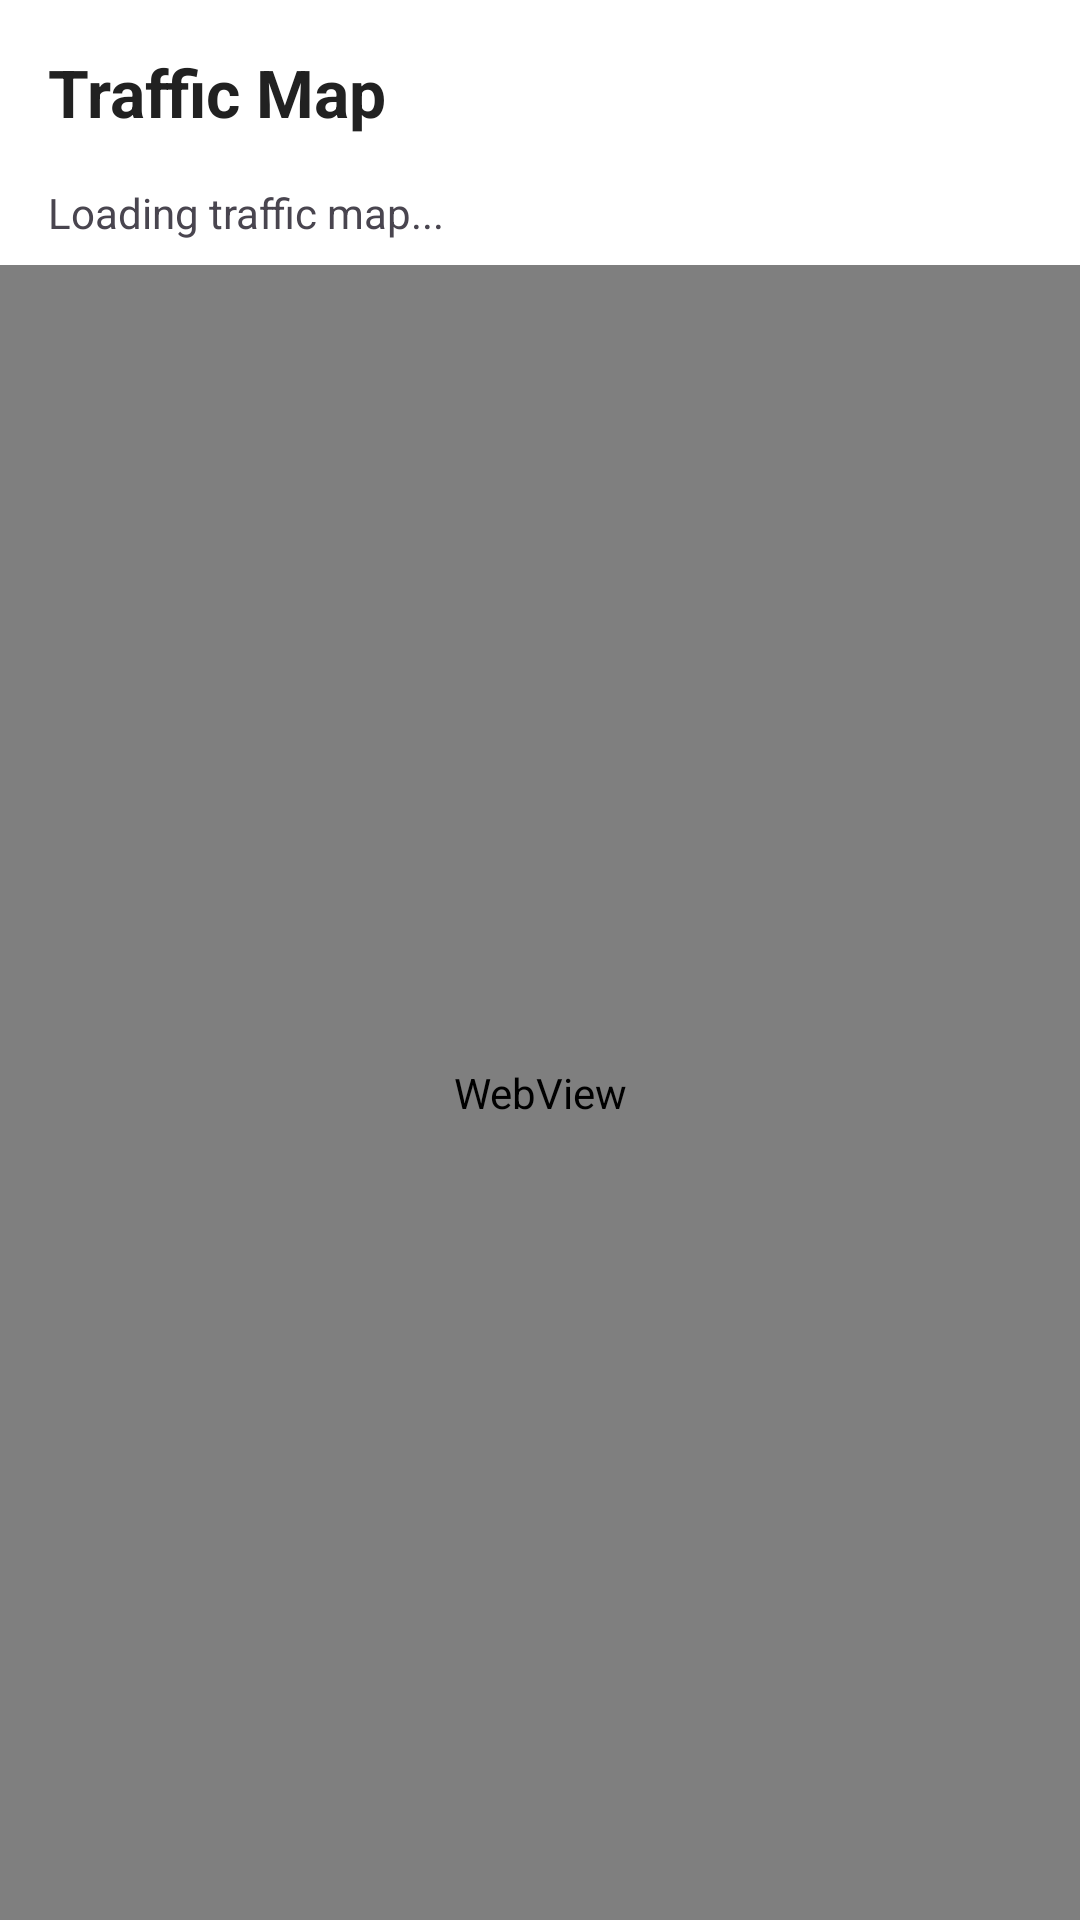

Write the Android layout XML for this screen, with the resource values it uses.
<!-- AndroidManifest.xml: application theme Theme.Omolola_Mayowa_S2139444 -->
<!-- res/layout/activity_traffic_map.xml -->
<?xml version="1.0" encoding="utf-8"?>

<LinearLayout
    xmlns:android="http://schemas.android.com/apk/res/android"
    android:layout_width="match_parent"
    android:layout_height="match_parent"
    android:orientation="vertical"
    android:background="#FFFFFF">

    <TextView
        android:id="@+id/txtMapTitle"
        android:layout_width="match_parent"
        android:layout_height="wrap_content"
        android:text="Traffic Map"
        android:textSize="22sp"
        android:textStyle="bold"
        android:textColor="#212121"
        android:padding="16dp" />

    <TextView
        android:id="@+id/txtMapStatus"
        android:layout_width="match_parent"
        android:layout_height="wrap_content"
        android:text="Loading traffic map..."
        android:textSize="14sp"
        android:paddingStart="16dp"
        android:paddingEnd="16dp"
        android:paddingBottom="8dp" />

    <WebView
        android:id="@+id/trafficMapWebView"
        android:layout_width="match_parent"
        android:layout_height="0dp"
        android:layout_weight="1" />

</LinearLayout>
<!-- resources referenced by this layout -->
<resources>
  <style name="Theme.Omolola_Mayowa_S2139444" parent="Base.Theme.Omolola_Mayowa_S2139444" />
  <style name="Base.Theme.Omolola_Mayowa_S2139444" parent="Theme.Material3.DayNight.NoActionBar">
          
          
      </style>
</resources>
